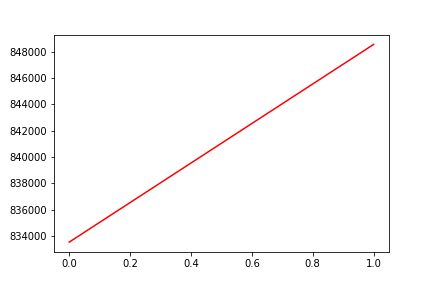

The file beside this chart, header and first rows:
, date, assets
0, 0, 833551
1, 20190318, 848538
